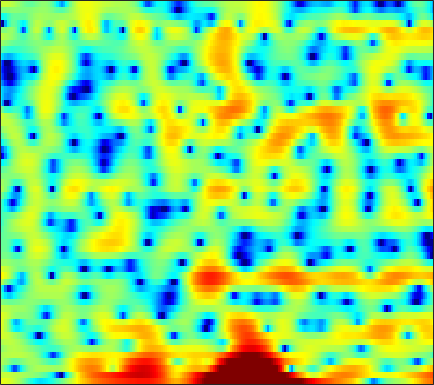

The file beside this chart, header and first rows:
3.916, 3.8251, 3.6637, 3.4506, 3.2413, 2.8995, 2.4643, 2.0765, 1.4703, 0.74039, -0.11361, -0.81445, -1.816, -2.8496, -3.6116, -4.5491, -5.3339, -5.7558, -6.033, -6.0114, -5.7129, -5.3447, -4.7282, -4.0473
2.404, 2.526, 2.581, 2.541, 2.467, 2.328, 2.162, 2.029, 1.84, 1.643, 1.444, 1.294, 1.09, 0.8679, 0.6904, 0.4293, 0.1257, -0.1342, -0.533, -1.013, -1.628, -2.2, -3.173, -4.468
0.8795, -0.01184, -1.544, -3.588, -5.568, -8.918, -11.97, -11.47, -8.213, -5.306, -3.178, -1.972, -0.7458, 0.1536, 0.6514, 1.122, 1.429, 1.563, 1.642, 1.641, 1.565, 1.473, 1.324, 1.182
1.848, 1.437, 0.8086, 0.1525, -0.314, -0.8141, -1.074, -1.067, -0.8113, -0.3789, 0.107, 0.445, 0.8142, 1.057, 1.138, 1.11, 0.929, 0.6862, 0.2323, -0.3419, -1.014, -1.547, -2.204, -2.646
1.455, 1.686, 1.898, 2.035, 2.101, 2.148, 2.171, 2.172, 2.154, 2.107, 2.019, 1.921, 1.732, 1.456, 1.181, 0.7119, 0.1056, -0.4587, -1.399, -2.604, -4.152, -5.626, -8.113, -11.15
0.365, 0.8402, 1.322, 1.654, 1.819, 1.937, 1.958, 1.911, 1.777, 1.567, 1.29, 1.051, 0.6799, 0.2635, -0.07143, -0.5301, -0.9961, -1.339, -1.774, -2.17, -2.506, -2.711, -2.888, -2.931
1.582, 1.875, 2.132, 2.255, 2.26, 2.164, 1.966, 1.749, 1.371, 0.8924, 0.3038, -0.2091, -0.9916, -1.87, -2.578, -3.5, -4.289, -4.681, -4.832, -4.537, -3.902, -3.315, -2.491, -1.702
3.159, 3.081, 2.854, 2.503, 2.172, 1.681, 1.16, 0.7637, 0.237, -0.3192, -0.9644, -1.556, -2.562, -3.944, -5.349, -8.004, -12.43, -18.9, -22.82, -12.08, -7.398, -5.093, -2.836, -1.166
3.485, 2.929, 1.906, 0.5271, -0.742, -2.684, -4.582, -5.489, -5.487, -4.588, -3.618, -3.082, -2.696, -2.651, -2.811, -3.169, -3.527, -3.664, -3.535, -2.966, -2.073, -1.312, -0.2692, 0.7035
3.693, 3.079, 1.92, 0.3109, -1.249, -3.853, -6.726, -8.038, -7.206, -5.086, -3.295, -2.314, -1.472, -1.043, -0.9274, -0.9696, -1.164, -1.364, -1.621, -1.776, -1.717, -1.495, -0.9238, -0.1422
3.615, 3.377, 2.92, 2.342, 1.874, 1.268, 0.7656, 0.4903, 0.303, 0.2594, 0.2808, 0.2838, 0.1899, -0.07158, -0.4151, -1.117, -2.176, -3.251, -5.202, -8.043, -11.91, -13.72, -10.55, -6.502
2.354, 2.257, 2.073, 1.857, 1.69, 1.49, 1.315, 1.214, 1.106, 1.012, 0.9039, 0.7899, 0.5655, 0.2311, -0.1146, -0.7422, -1.586, -2.374, -3.61, -4.961, -6.056, -6.337, -5.676, -4.297
0.278, -0.03257, -0.4094, -0.6885, -0.806, -0.8335, -0.7268, -0.5845, -0.3498, -0.1057, 0.1162, 0.2447, 0.3637, 0.4033, 0.3781, 0.2733, 0.09929, -0.06564, -0.295, -0.4793, -0.5746, -0.5782, -0.4552, -0.212
-2.584, -3.868, -5.573, -6.736, -6.875, -6.144, -4.947, -4.021, -2.934, -2.007, -1.229, -0.7254, -0.1458, 0.3229, 0.6141, 0.9247, 1.159, 1.283, 1.4, 1.475, 1.534, 1.579, 1.632, 1.687
-3.027, -5.554, -10.27, -16.1, -15.26, -10.66, -7.715, -6.289, -4.92, -3.838, -2.861, -2.122, -1.156, -0.2507, 0.3538, 1.031, 1.529, 1.798, 2.013, 2.087, 2.072, 2.04, 1.988, 1.965
2.508, 1.383, -0.1149, -1.462, -2.307, -3.303, -4.378, -5.407, -7.099, -8.532, -7.923, -6.102, -3.43, -1.237, 0.02018, 1.217, 1.927, 2.178, 2.177, 1.832, 1.189, 0.5774, -0.1993, -0.6498
5.277, 4.626, 3.664, 2.599, 1.718, 0.3643, -1.291, -2.793, -5.223, -7.432, -7.242, -5.421, -2.767, -0.6712, 0.4686, 1.466, 1.942, 1.944, 1.472, 0.3965, -1.481, -3.674, -8.484, -21.44
3.443, 3.14, 2.664, 2.107, 1.645, 0.9855, 0.3354, -0.117, -0.6133, -0.8635, -0.8064, -0.5701, -0.09383, 0.439, 0.7843, 1.085, 1.163, 1.033, 0.5782, -0.2042, -1.257, -2.19, -3.433, -4.268
0.9891, 1.019, 0.9422, 0.7467, 0.5473, 0.2629, 0.002263, -0.1334, -0.183, -0.08427, 0.165, 0.4212, 0.8004, 1.164, 1.396, 1.605, 1.654, 1.58, 1.328, 0.8946, 0.3366, -0.1477, -0.8447, -1.531
-0.6936, -0.4016, -0.3478, -0.6186, -0.9856, -1.621, -2.229, -2.514, -2.425, -1.802, -0.8322, -0.04514, 0.9637, 1.806, 2.306, 2.795, 3.042, 3.089, 2.964, 2.634, 2.082, 1.55, 0.6751, -0.4086
-1.01, -0.7616, -0.9094, -1.63, -2.622, -4.797, -8.537, -13.46, -16.39, -8.362, -3.81, -1.546, 0.6091, 2.115, 2.932, 3.665, 4.084, 4.202, 4.123, 3.805, 3.227, 2.639, 1.624, 0.3046
-1.087, -0.952, -1.009, -1.386, -1.904, -2.833, -3.876, -4.455, -4.347, -3.193, -1.56, -0.3564, 1.016, 2.076, 2.662, 3.174, 3.425, 3.447, 3.27, 2.881, 2.313, 1.749, 0.8448, -0.2212
-1.379, -1.087, -0.7716, -0.5677, -0.4637, -0.3644, -0.2549, -0.1091, 0.1754, 0.594, 1.1, 1.493, 1.968, 2.326, 2.487, 2.561, 2.427, 2.21, 1.77, 1.164, 0.4528, -0.1425, -0.9787, -1.833
-2.115, -1.452, -0.7016, -0.06704, 0.3515, 0.8293, 1.259, 1.559, 1.928, 2.274, 2.568, 2.74, 2.874, 2.87, 2.761, 2.445, 1.915, 1.369, 0.4508, -0.663, -1.917, -2.829, -3.915, -4.719
-3.011, -1.975, -0.9126, -0.08094, 0.4249, 1.034, 1.585, 1.965, 2.463, 2.905, 3.259, 3.447, 3.565, 3.502, 3.308, 2.802, 2.004, 1.16, -0.3622, -2.425, -5.264, -7.999, -12.14, -13.03
-2.583, -2.096, -1.663, -1.391, -1.208, -0.8715, -0.3376, 0.1822, 0.9848, 1.797, 2.534, 2.992, 3.434, 3.639, 3.617, 3.331, 2.711, 2.014, 0.7133, -1.014, -3.298, -5.294, -7.69, -8.271
-2.407, -3.049, -4.271, -5.929, -7.259, -8.468, -7.747, -6.16, -3.845, -1.803, -0.1387, 0.863, 1.896, 2.597, 2.915, 3.095, 2.967, 2.703, 2.15, 1.414, 0.6314, 0.07215, -0.5153, -0.7843
-2.14, -3.359, -5.564, -8.604, -11.71, -16.23, -14.58, -11.2, -7.629, -4.881, -2.678, -1.297, 0.1858, 1.306, 1.916, 2.423, 2.645, 2.62, 2.397, 1.976, 1.497, 1.123, 0.7112, 0.4841
0.001308, -0.9734, -2.532, -4.326, -5.742, -7.44, -8.703, -8.995, -8.288, -6.272, -3.847, -2.128, -0.2112, 1.248, 2.059, 2.72, 2.989, 2.936, 2.548, 1.823, 0.8031, -0.1058, -1.293, -2.119
1.942, 1.299, 0.1713, -1.368, -2.857, -5.512, -9.693, -15.21, -18.02, -8.882, -4.097, -1.735, 0.5326, 2.081, 2.853, 3.447, 3.561, 3.343, 2.636, 1.435, -0.4843, -2.501, -6.76, -16.23
1.168, 0.9467, 0.4496, -0.2315, -0.8532, -1.74, -2.563, -2.917, -2.813, -1.986, -0.8216, 0.09232, 1.167, 1.958, 2.323, 2.539, 2.408, 2.089, 1.362, 0.3248, -0.9906, -2.121, -3.571, -4.581
-0.1238, -0.007255, 0.07301, 0.1049, 0.1201, 0.1399, 0.2167, 0.324, 0.5852, 0.9414, 1.342, 1.635, 1.965, 2.149, 2.181, 2.017, 1.629, 1.18, 0.3857, -0.6378, -1.772, -2.656, -3.707, -4.423
-1.654, -1.322, -0.8159, -0.2818, 0.1255, 0.6719, 1.202, 1.565, 2.006, 2.379, 2.689, 2.85, 2.949, 2.904, 2.773, 2.397, 1.819, 1.206, 0.1769, -1.21, -2.955, -4.552, -7.169, -10.08
-5.41, -4.832, -3.661, -2.329, -1.323, -0.1134, 0.9222, 1.589, 2.308, 2.839, 3.208, 3.384, 3.469, 3.393, 3.22, 2.841, 2.266, 1.685, 0.6784, -0.6364, -2.35, -4.011, -6.78, -10.2
-17.84, -14.4, -9.318, -5.684, -3.64, -1.56, 0.001682, 0.9, 1.807, 2.435, 2.81, 2.962, 3.034, 2.964, 2.823, 2.573, 2.202, 1.868, 1.287, 0.604, -0.2356, -0.9104, -1.835, -2.612
-11.69, -10.31, -7.498, -4.791, -3.098, -1.247, 0.1158, 0.8586, 1.531, 1.909, 2.021, 1.961, 1.762, 1.505, 1.344, 1.175, 1.118, 1.117, 1.148, 1.131, 1.033, 0.9219, 0.6805, 0.3751
-5.122, -4.035, -2.606, -1.219, -0.2956, 0.7177, 1.423, 1.748, 1.884, 1.652, 1.087, 0.4398, -0.71, -1.977, -2.725, -3.051, -2.351, -1.501, -0.2884, 0.6816, 1.4, 1.719, 1.942, 1.909
-2.32, -1.116, 0.1444, 1.105, 1.644, 2.119, 2.336, 2.302, 1.976, 1.256, 0.05253, -1.235, -3.72, -7.832, -13.71, -23.06, -9.322, -5.353, -2.195, -0.1514, 1.125, 1.718, 2.147, 2.222
0.1357, 0.7907, 1.477, 1.929, 2.133, 2.217, 2.084, 1.826, 1.281, 0.5351, -0.4495, -1.31, -2.567, -3.772, -4.42, -4.5, -3.59, -2.532, -1.074, 0.1165, 0.9599, 1.367, 1.54, 1.356
2.358, 2.365, 2.356, 2.269, 2.146, 1.884, 1.458, 1.017, 0.2858, -0.5709, -1.455, -2.068, -2.671, -2.807, -2.627, -1.966, -1.095, -0.3789, 0.5504, 1.237, 1.677, 1.798, 1.603, 0.9748
3.132, 2.641, 2.039, 1.575, 1.247, 0.8314, 0.3215, -0.1741, -1.143, -2.595, -4.596, -6.457, -8.491, -7.742, -5.7, -2.944, -0.7334, 0.5884, 1.874, 2.766, 3.22, 3.264, 2.962, 2.182
0.1829, -1.183, -2.716, -3.446, -3.387, -2.952, -2.543, -2.46, -2.809, -3.791, -5.629, -7.623, -10.43, -9.079, -6.149, -2.596, -0.003734, 1.411, 2.831, 3.766, 4.259, 4.357, 4.15, 3.574
-5.304, -9.037, -18.18, -21.58, -13.17, -8.596, -6.154, -5.053, -4.113, -3.604, -3.33, -3.144, -2.728, -1.95, -1.133, 0.1179, 1.366, 2.204, 3.144, 3.782, 4.148, 4.238, 4.079, 3.627
-5.472, -7.114, -8.88, -9.571, -9.239, -8.155, -6.882, -5.943, -4.819, -3.829, -2.918, -2.28, -1.415, -0.5482, 0.1281, 0.9911, 1.831, 2.429, 3.074, 3.569, 3.852, 3.916, 3.788, 3.391
-5.834, -6.997, -8.238, -9.019, -9.192, -8.835, -8.016, -7.175, -5.963, -4.769, -3.634, -2.829, -1.822, -0.8717, -0.1982, 0.6827, 1.507, 2.073, 2.751, 3.312, 3.702, 3.858, 3.877, 3.647
-8.336, -10.12, -12.76, -15.12, -15.91, -14.8, -12.38, -10.59, -8.464, -6.686, -5.273, -4.374, -3.368, -2.481, -1.832, -0.93, 0.01906, 0.7477, 1.734, 2.614, 3.355, 3.779, 4.13, 4.226
-10.62, -12.88, -16.64, -21.54, -24.18, -20.3, -15.58, -12.9, -10.28, -8.393, -7.13, -6.55, -6.164, -6.056, -5.949, -5.394, -4.046, -2.662, -0.7491, 1.003, 2.432, 3.282, 4.114, 4.616
-11.47, -13.87, -16.95, -18.32, -17.79, -15.8, -13.34, -11.67, -9.779, -8.49, -7.831, -7.845, -8.691, -11, -14.64, -26.78, -13.25, -7.987, -3.583, -0.6329, 1.468, 2.656, 3.825, 4.601
-10.5, -13.52, -19.19, -22.42, -18.53, -14.12, -11.17, -9.595, -7.998, -6.951, -6.368, -6.244, -6.472, -7.011, -7.41, -7.263, -5.888, -4.308, -2.09, -0.1497, 1.452, 2.433, 3.441, 4.161
-5.243, -6.329, -7.501, -8.034, -7.957, -7.407, -6.593, -5.941, -5.17, -4.523, -4.04, -3.744, -3.442, -3.135, -2.882, -2.384, -1.705, -1.086, -0.1894, 0.7314, 1.583, 2.142, 2.783, 3.267
-1.284, -1.859, -2.488, -2.925, -3.114, -3.179, -3.102, -2.972, -2.753, -2.5, -2.226, -2.01, -1.698, -1.373, -1.098, -0.7355, -0.3482, -0.05502, 0.3297, 0.7075, 1.067, 1.316, 1.645, 1.938
1.159, 0.7174, 0.2071, -0.2306, -0.508, -0.809, -1.057, -1.222, -1.366, -1.425, -1.354, -1.23, -0.9577, -0.6315, -0.37, -0.07786, 0.1192, 0.1852, 0.1568, 0.002917, -0.1791, -0.2575, -0.2302, 0.03476
2.477, 2.067, 1.635, 1.296, 1.047, 0.6255, 0.0769, -0.4328, -1.192, -1.869, -2.178, -2.014, -1.347, -0.4576, 0.1344, 0.7334, 0.9523, 0.8336, 0.2507, -0.8743, -2.523, -3.886, -4.902, -3.899
0.3439, -0.06538, 0.09377, 0.6107, 0.8975, 0.8888, 0.2707, -0.6753, -2.898, -6.716, -12.19, -10.36, -4.751, -1.227, 0.4676, 1.845, 2.44, 2.412, 1.716, 0.176, -2.598, -5.888, -10.54, -6.359
-16.12, -19.55, -7.961, -3.878, -2.267, -1.187, -1.044, -1.456, -2.62, -4.23, -5.308, -4.876, -3.06, -1.033, 0.186, 1.326, 1.974, 2.153, 2.027, 1.568, 0.9131, 0.4645, 0.1841, 0.4367
-4.292, -4.47, -3.799, -2.7, -1.958, -1.287, -0.9649, -0.9305, -1.024, -1.179, -1.199, -1.058, -0.6663, -0.1405, 0.262, 0.7564, 1.11, 1.277, 1.372, 1.315, 1.188, 1.067, 0.9403, 0.8503
0.06535, 0.01557, 0.06656, 0.1923, 0.2905, 0.3674, 0.3612, 0.3053, 0.1751, 0.02918, -0.09114, -0.1444, -0.1202, -0.02037, 0.1187, 0.3392, 0.5575, 0.697, 0.8255, 0.8647, 0.7961, 0.6653, 0.381, -0.01458
2.691, 2.653, 2.564, 2.421, 2.27, 2.017, 1.669, 1.352, 0.8398, 0.2849, -0.2736, -0.6455, -1.013, -1.143, -1.077, -0.822, -0.4267, -0.1161, 0.2351, 0.4702, 0.4993, 0.3713, -0.06078, -0.8191
